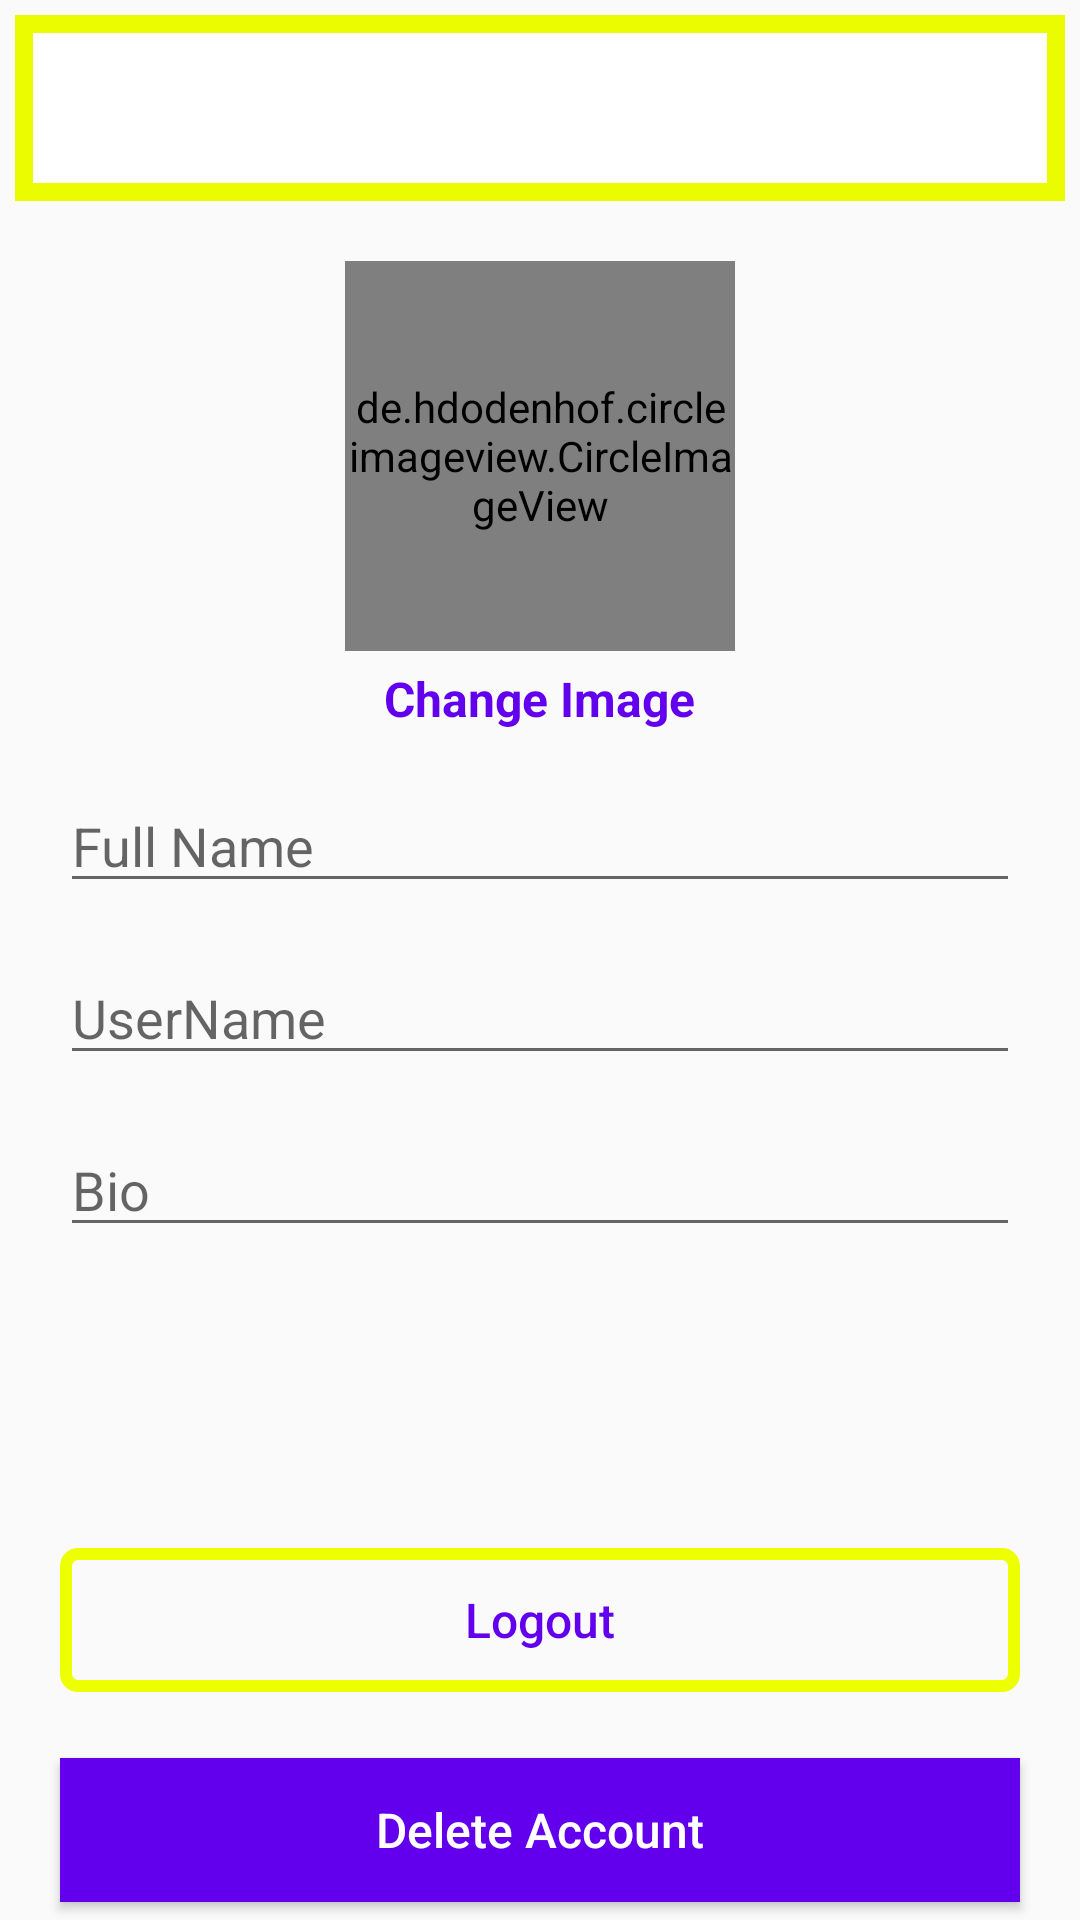

Produce the Android XML layout that renders to this screen, including the resource entries it uses.
<!-- AndroidManifest.xml: application theme AppTheme -->
<!-- res/layout/activity_account_setting.xml -->
<?xml version="1.0" encoding="utf-8"?>
<RelativeLayout xmlns:android="http://schemas.android.com/apk/res/android"
    xmlns:app="http://schemas.android.com/apk/res-auto"
    xmlns:tools="http://schemas.android.com/tools"
    android:layout_width="match_parent"
    android:layout_height="match_parent"
    tools:context=".AccountSettingActivity">

    <com.google.android.material.appbar.AppBarLayout
        android:layout_width="match_parent"
        android:layout_height="wrap_content"
        android:layout_margin="5dp"
        android:id="@+id/app_bar_layout_profile">

        <androidx.appcompat.widget.Toolbar
            android:id="@+id/profile_toolbar"
            android:layout_width="match_parent"
            android:layout_height="50dp"
            android:layout_marginTop="6dp"
            android:layout_marginRight="6dp"
            android:layout_marginLeft="6dp"
            android:layout_marginBottom="6dp"
            android:background="@android:color/white">
            <RelativeLayout
                android:layout_width="match_parent"
                android:layout_height="wrap_content">
                <ImageView
                    android:id="@+id/close_profile_btn"
                    android:layout_width="20dp"
                    android:layout_height="30dp"

                    android:layout_alignParentStart="true"
                    android:src="@drawable/close"
                    android:layout_alignParentLeft="true" />
                <ImageView
                    android:id="@+id/save_info_profile_btn"
                    android:layout_width="30dp"
                    android:layout_height="30dp"
                    android:layout_marginRight="15dp"
                    android:layout_alignParentEnd="true"
                    android:src="@drawable/save_edited_info"
                    android:layout_alignParentLeft="true"
                    android:layout_alignParentRight="true" />
            </RelativeLayout>

        </androidx.appcompat.widget.Toolbar>

    </com.google.android.material.appbar.AppBarLayout>
    <de.hdodenhof.circleimageview.CircleImageView
        android:id="@+id/profile_image_view_profile_frag"
        android:layout_width="130dp"
        android:layout_height="130dp"
        android:layout_marginTop="15dp"
        android:src="@drawable/profile"
        android:layout_below="@+id/app_bar_layout_profile"
        android:layout_centerHorizontal="true"/>
    <TextView
        android:layout_width="wrap_content"
        android:layout_height="wrap_content"
        android:id="@+id/change_image_text_btn"
        android:text="Change Image"
        android:layout_centerHorizontal="true"
        android:layout_marginTop="5dp"
        android:textStyle="bold"
        android:textSize="16dp"
        android:textColor="@color/colorPrimary"
        android:layout_below="@+id/profile_image_view_profile_frag"/>
    <EditText
        android:id="@+id/full_name_profile_frag"
        android:layout_width="match_parent"
        android:layout_height="wrap_content"
        android:layout_below="@+id/change_image_text_btn"
        android:layout_marginLeft="20dp"
        android:layout_marginTop="16dp"
        android:layout_marginRight="20dp"
        android:hint="Full Name"
        android:inputType="text"/>
    <EditText
        android:id="@+id/username_profile_frag"
        android:layout_width="match_parent"
        android:layout_height="wrap_content"
        android:layout_below="@+id/full_name_profile_frag"
        android:layout_marginLeft="20dp"
        android:layout_marginTop="16dp"
        android:hint="UserName"
        android:layout_marginRight="20dp"

        android:inputType="text"/>
    <EditText
        android:id="@+id/bio_profile_frag2"
        android:layout_width="match_parent"
        android:layout_height="wrap_content"
        android:layout_below="@+id/username_profile_frag"
        android:layout_marginLeft="20dp"
        android:layout_marginTop="16dp"
        android:hint="Bio"
        android:layout_marginRight="20dp"

        android:inputType="text"/>
    <Button
        android:id="@+id/logout_btn"
        android:layout_width="match_parent"
        android:layout_height="wrap_content"
        android:layout_marginLeft="20dp"
        android:layout_marginBottom="6dp"
        android:layout_marginRight="20dp"
        android:background="@drawable/button_black_background"
        android:text="Logout"
        android:textColor="@color/colorPrimary"
        android:textSize="16dp"
        android:textAllCaps="false"
        android:layout_above="@id/delete_account_btn"
        android:inputType="text"/>
    <Button
        android:id="@+id/delete_account_btn"
        android:layout_width="match_parent"
        android:layout_height="wrap_content"
        android:layout_marginBottom="6dp"
        android:background="@color/colorPrimary"
        android:textColor="@android:color/white"
        android:layout_alignParentBottom="true"
        android:layout_marginLeft="20dp"
        android:text="Delete Account"
        android:textAllCaps="false"
        android:layout_marginTop="16dp"
        android:layout_marginRight="20dp"
        android:textSize="16dp"/>


</RelativeLayout>
<!-- resources referenced by this layout -->
<resources>
  <!-- drawable button_black_background (drawable) -->
  <?xml version="1.0" encoding="utf-8"?>
  <shape
      xmlns:android="http://schemas.android.com/apk/res/android"
      android:shape="rectangle"
      >
  
  
      <corners android:radius="4dp"></corners>
  
  
      <stroke android:width="4dp"
          android:color="#EEFF01"
          ></stroke>
  
  
  </shape>
  <style name="AppTheme" parent="Theme.AppCompat.Light.NoActionBar">
          
          <item name="colorPrimary">#EBFB00</item>
          <item name="colorPrimaryDark">#FBDA46</item>
          <item name="colorAccent">#F1FF30</item>
  
      </style>
  <!-- not gathered from this repository: default colours our renderer supplied (Android Studio template values) -->
  <color name="colorPrimary">#FF6200EE</color>
</resources>
